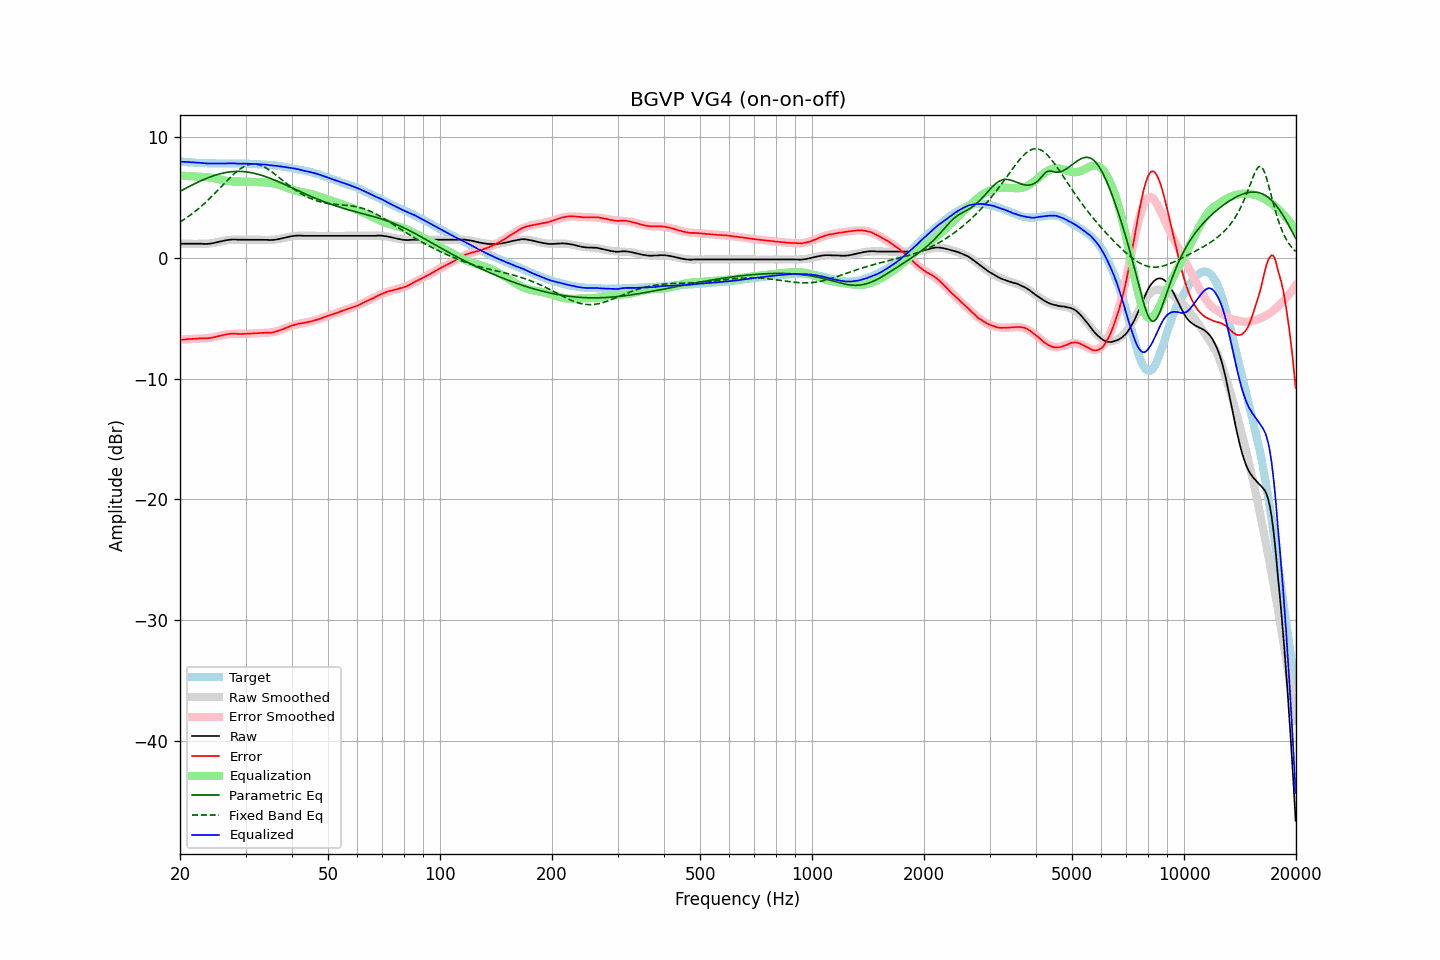

Values plotted in this chart, from the file beside it:
frequency, raw, error, smoothed, error_smoothed, equalization, parametric_eq, fixed_band_eq, equalized_raw, equalized_smoothed, target
20.00, 1.16, -6.80, 1.17, -6.79, 6.79, 5.49, 2.95, 7.94, 7.96, 7.96
20.20, 1.16, -6.79, 1.17, -6.78, 6.78, 5.56, 3.03, 7.94, 7.95, 7.95
20.40, 1.16, -6.78, 1.16, -6.77, 6.77, 5.63, 3.12, 7.93, 7.93, 7.93
20.61, 1.16, -6.77, 1.16, -6.77, 6.77, 5.70, 3.20, 7.92, 7.92, 7.92
20.81, 1.16, -6.75, 1.15, -6.76, 6.76, 5.77, 3.29, 7.91, 7.91, 7.90
21.02, 1.16, -6.74, 1.15, -6.75, 6.75, 5.84, 3.39, 7.91, 7.90, 7.89
21.23, 1.16, -6.73, 1.15, -6.74, 6.74, 5.91, 3.48, 7.90, 7.89, 7.88
21.44, 1.16, -6.74, 1.14, -6.73, 6.73, 5.97, 3.58, 7.89, 7.88, 7.89
21.66, 1.16, -6.71, 1.14, -6.73, 6.73, 6.04, 3.68, 7.88, 7.87, 7.87
21.87, 1.16, -6.71, 1.14, -6.72, 6.72, 6.11, 3.78, 7.87, 7.86, 7.87
22.09, 1.16, -6.69, 1.14, -6.71, 6.71, 6.17, 3.89, 7.86, 7.85, 7.85
22.31, 1.16, -6.69, 1.14, -6.70, 6.70, 6.24, 4.00, 7.86, 7.84, 7.85
22.54, 1.16, -6.68, 1.14, -6.70, 6.70, 6.30, 4.11, 7.85, 7.84, 7.84
22.76, 1.16, -6.68, 1.14, -6.69, 6.69, 6.36, 4.22, 7.85, 7.83, 7.83
22.99, 1.15, -6.68, 1.14, -6.68, 6.68, 6.42, 4.34, 7.83, 7.83, 7.82
23.22, 1.14, -6.68, 1.14, -6.68, 6.68, 6.48, 4.46, 7.81, 7.82, 7.81
23.45, 1.14, -6.69, 1.15, -6.67, 6.67, 6.53, 4.58, 7.80, 7.82, 7.82
23.69, 1.14, -6.67, 1.16, -6.65, 6.65, 6.59, 4.71, 7.79, 7.81, 7.81
23.92, 1.16, -6.64, 1.17, -6.64, 6.64, 6.64, 4.84, 7.79, 7.81, 7.80
24.16, 1.17, -6.64, 1.18, -6.62, 6.62, 6.69, 4.97, 7.79, 7.80, 7.81
24.40, 1.19, -6.62, 1.20, -6.60, 6.60, 6.74, 5.10, 7.78, 7.80, 7.80
24.65, 1.22, -6.59, 1.22, -6.58, 6.58, 6.78, 5.23, 7.79, 7.80, 7.80
24.89, 1.25, -6.56, 1.25, -6.55, 6.55, 6.83, 5.37, 7.79, 7.80, 7.80
25.14, 1.28, -6.51, 1.27, -6.52, 6.52, 6.87, 5.50, 7.79, 7.79, 7.79
25.39, 1.31, -6.48, 1.30, -6.49, 6.49, 6.91, 5.64, 7.79, 7.79, 7.79
25.65, 1.34, -6.45, 1.33, -6.46, 6.46, 6.94, 5.78, 7.79, 7.79, 7.79
25.91, 1.36, -6.42, 1.36, -6.42, 6.42, 6.98, 5.92, 7.79, 7.79, 7.78
26.16, 1.40, -6.40, 1.39, -6.40, 6.40, 7.01, 6.06, 7.79, 7.79, 7.79
26.43, 1.42, -6.37, 1.42, -6.37, 6.37, 7.03, 6.20, 7.80, 7.79, 7.79
26.69, 1.45, -6.34, 1.44, -6.35, 6.35, 7.06, 6.34, 7.80, 7.79, 7.79
26.96, 1.48, -6.31, 1.46, -6.33, 6.33, 7.08, 6.47, 7.81, 7.79, 7.79
27.23, 1.49, -6.30, 1.47, -6.32, 6.32, 7.10, 6.60, 7.80, 7.79, 7.78
27.50, 1.50, -6.29, 1.48, -6.31, 6.31, 7.11, 6.73, 7.80, 7.79, 7.78
27.77, 1.51, -6.28, 1.49, -6.30, 6.30, 7.12, 6.86, 7.81, 7.79, 7.79
28.05, 1.51, -6.28, 1.49, -6.30, 6.30, 7.13, 6.98, 7.80, 7.79, 7.79
28.33, 1.50, -6.30, 1.50, -6.29, 6.29, 7.14, 7.09, 7.79, 7.79, 7.79
28.62, 1.49, -6.30, 1.50, -6.29, 6.29, 7.14, 7.20, 7.78, 7.79, 7.79
28.90, 1.49, -6.31, 1.50, -6.29, 6.29, 7.14, 7.30, 7.78, 7.79, 7.80
29.19, 1.49, -6.31, 1.50, -6.29, 6.29, 7.13, 7.39, 7.78, 7.79, 7.79
29.48, 1.49, -6.31, 1.49, -6.29, 6.29, 7.12, 7.48, 7.78, 7.79, 7.79
29.78, 1.49, -6.30, 1.49, -6.29, 6.29, 7.11, 7.55, 7.78, 7.78, 7.79
30.08, 1.49, -6.30, 1.49, -6.29, 6.29, 7.10, 7.61, 7.78, 7.78, 7.78
30.38, 1.49, -6.29, 1.49, -6.29, 6.29, 7.08, 7.66, 7.77, 7.78, 7.77
30.68, 1.49, -6.28, 1.49, -6.29, 6.29, 7.06, 7.70, 7.77, 7.77, 7.77
30.99, 1.49, -6.28, 1.49, -6.28, 6.28, 7.04, 7.73, 7.76, 7.76, 7.76
31.30, 1.49, -6.27, 1.49, -6.27, 6.27, 7.01, 7.74, 7.76, 7.76, 7.76
31.61, 1.49, -6.27, 1.49, -6.26, 6.26, 6.98, 7.75, 7.75, 7.75, 7.75
31.93, 1.49, -6.25, 1.49, -6.26, 6.26, 6.95, 7.74, 7.74, 7.74, 7.73
32.24, 1.49, -6.25, 1.48, -6.25, 6.25, 6.92, 7.72, 7.73, 7.73, 7.74
32.57, 1.49, -6.24, 1.48, -6.24, 6.24, 6.88, 7.68, 7.73, 7.72, 7.72
32.89, 1.49, -6.23, 1.48, -6.24, 6.24, 6.84, 7.64, 7.73, 7.72, 7.72
33.22, 1.49, -6.23, 1.47, -6.24, 6.24, 6.80, 7.59, 7.72, 7.71, 7.71
33.55, 1.49, -6.22, 1.47, -6.23, 6.23, 6.76, 7.53, 7.72, 7.70, 7.71
33.89, 1.48, -6.21, 1.47, -6.22, 6.22, 6.71, 7.46, 7.70, 7.69, 7.69
34.23, 1.48, -6.20, 1.47, -6.22, 6.22, 6.67, 7.38, 7.69, 7.68, 7.67
34.57, 1.47, -6.20, 1.47, -6.20, 6.20, 6.62, 7.29, 7.67, 7.67, 7.67
34.92, 1.46, -6.20, 1.47, -6.19, 6.19, 6.57, 7.20, 7.64, 7.66, 7.65
35.27, 1.47, -6.20, 1.48, -6.17, 6.17, 6.52, 7.11, 7.64, 7.65, 7.67
35.62, 1.47, -6.17, 1.49, -6.15, 6.15, 6.46, 7.01, 7.61, 7.64, 7.64
35.97, 1.49, -6.15, 1.50, -6.12, 6.12, 6.41, 6.91, 7.61, 7.62, 7.63
... 635 more rows
